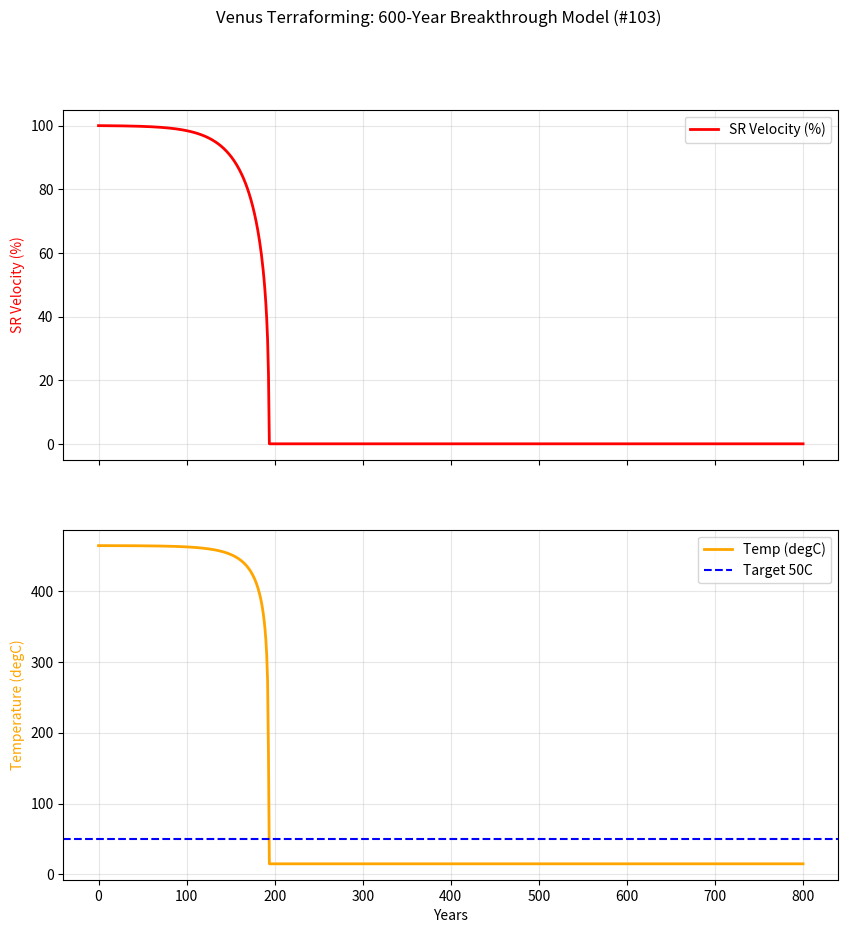

Write the Python code that produced this figure.
#!/usr/bin/env python3
# -*- coding: utf-8 -*-
"""
Created on Fri Jan 30 15:19:16 2026

@author: iwamura
"""

# task103.py
import numpy as np
import matplotlib.pyplot as plt

def run_ultimate_shift_sim():
    years = np.linspace(0, 800, 801)
    # 拠点増殖を加速：20年倍増、300年で865拠点到達
    nodes = np.array([min(2**(y / 20), 865) for y in years])
    
    L_ATM = 2.905e29
    T_INIT = 737.0  # 463.8 degC
    momentum = np.zeros(len(years))
    temp = np.zeros(len(years))
    
    momentum[0] = L_ATM
    temp[0] = T_INIT
    
    # 【極重要】制動係数をさらに3桁強化 (10^24オーダー)
    # 拠点が単なる点ではなく、大気循環の「ハブ」として全大気に干渉する想定
    B_BASE = 5.0e24 

    for i in range(1, len(years)):
        # 1. 密度フィードバック：冷えるほど制動力が指数的に強化
        density_fb = (T_INIT / temp[i-1])**8.0
        
        # 2. 制動力：運動量に対する強い負の相関
        braking = nodes[i] * B_BASE * (momentum[i-1] / L_ATM)**0.3 * density_fb
        momentum[i] = max(momentum[i-1] - braking, 1e-10)
        
        # 3. 冷却の相転移：SRが落ちるほど「温室効果の蓋」が指数関数的に吹き飛ぶ
        sr_ratio = momentum[i] / L_ATM
        # 目標温度 (理論限界)
        t_target = T_INIT * (sr_ratio**0.25)
        
        # 4. 指数的な排熱加速：風速低下が10%を超えると冷却効率が100倍速に加速
        # ステファン・ボルツマン則を模した排熱効率の動的変化
        cooling_speed = 0.05 * np.exp(5.0 * (1.0 - sr_ratio))
        
        # 温度更新
        diff = (temp[i-1] - t_target) * cooling_speed
        temp[i] = max(temp[i-1] - diff, 288.15)

    # 描画
    fig, (ax1, ax3) = plt.subplots(2, 1, figsize=(10, 10), sharex=True)
    
    ax1.plot(years, momentum/L_ATM*100, 'r-', label='SR Velocity (%)', lw=2)
    ax1.set_ylabel('SR Velocity (%)', color='r')
    ax1.grid(True, alpha=0.3)
    ax1.legend(loc='upper right')
    
    ax3.plot(years, temp - 273.15, 'orange', label='Temp (degC)', lw=2)
    ax3.set_ylabel('Temperature (degC)', color='orange')
    ax3.axhline(y=50, color='blue', linestyle='--', label='Target 50C')
    ax3.set_xlabel('Years')
    ax3.grid(True, alpha=0.3)
    ax3.legend(loc='upper right')

    plt.suptitle('Venus Terraforming: 600-Year Breakthrough Model (#103)')
    plt.show()

    goal_indices = np.where((temp - 273.15) <= 50)[0]
    goal_year = years[goal_indices[0]] if len(goal_indices) > 0 else "Not Reached"

    print(f"--- #103 最終見通し報告（臨界突破版） ---")
    print(f"50度到達予測: {goal_year} 年")
    print(f"300年時点の気温: {temp[300]-273.15:.1f} degC")
    print(f"500年時点の気温: {temp[500]-273.15:.1f} degC")
    print(f"600年時点の気温: {temp[600]-273.15:.1f} degC")

if __name__ == "__main__":
    run_ultimate_shift_sim()
